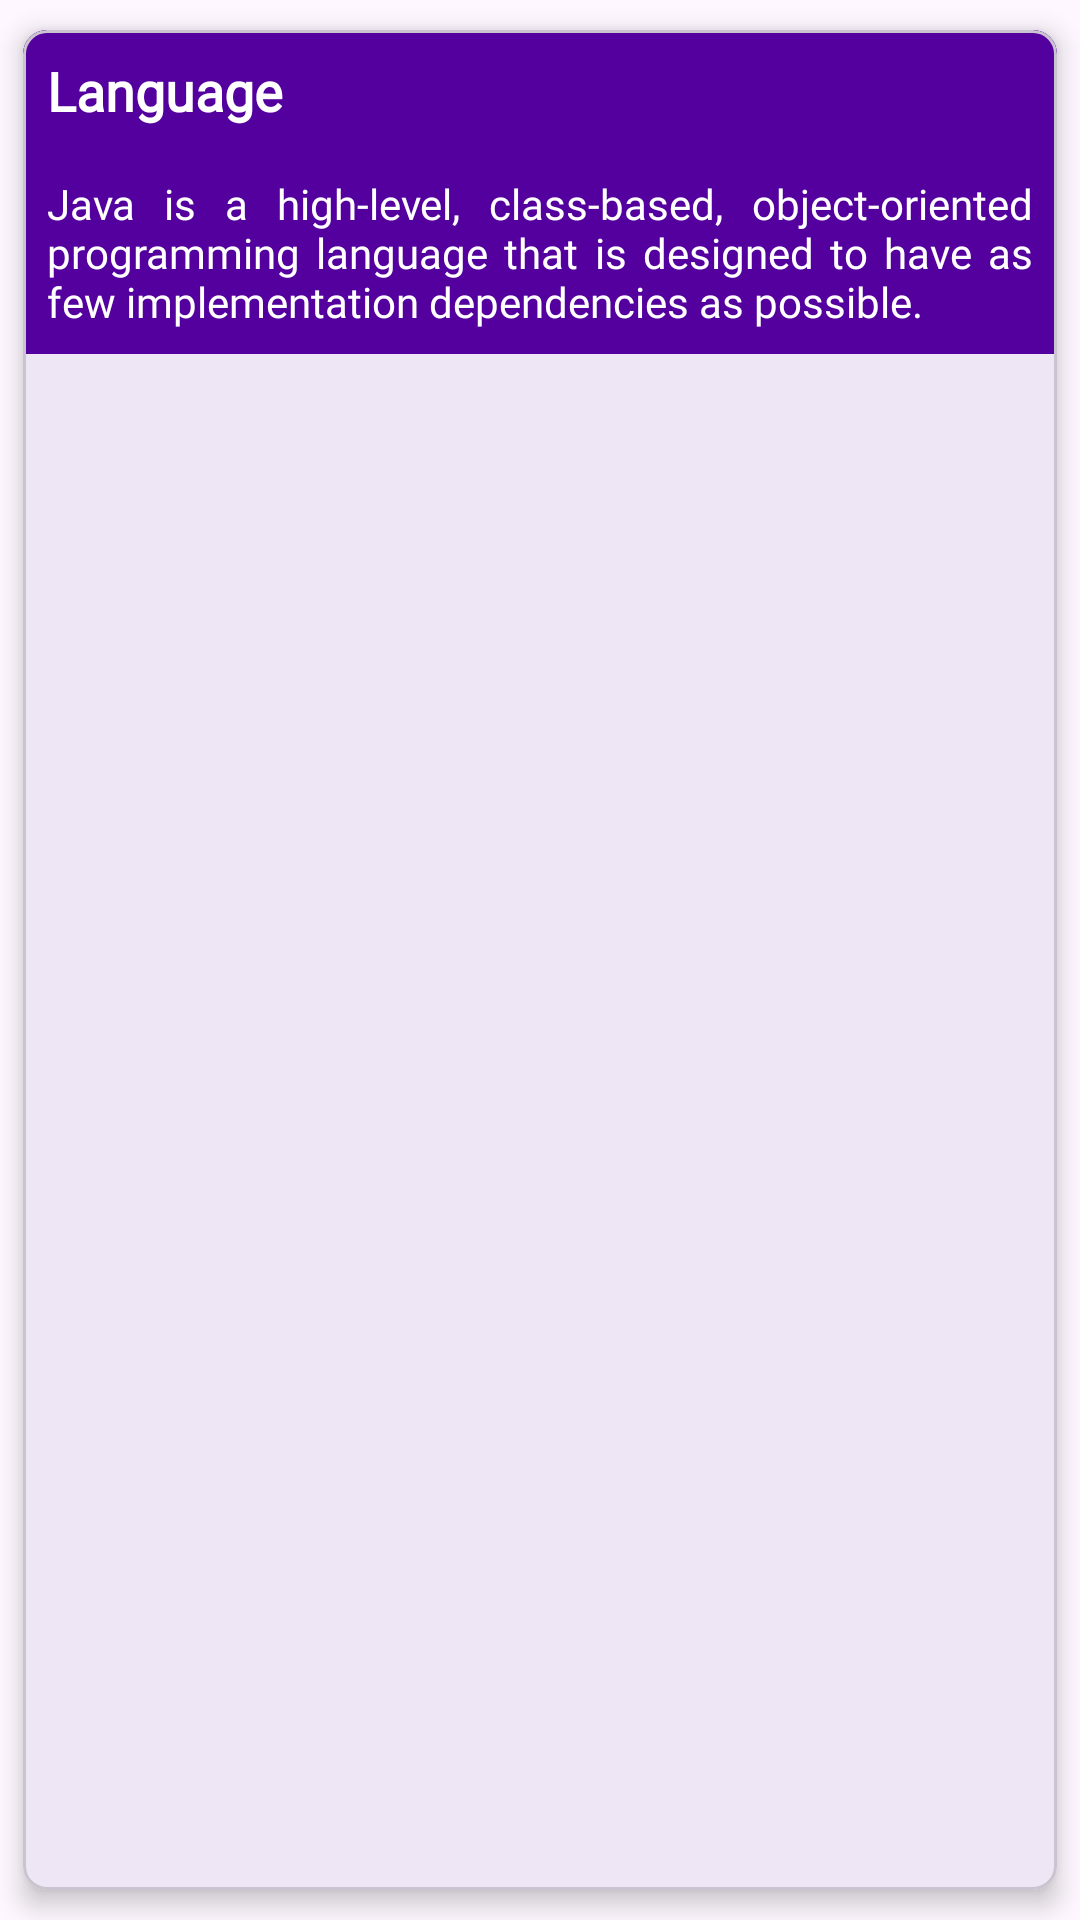

This screen was rendered from an Android layout file. Write that file and the resources it references.
<!-- AndroidManifest.xml: application theme Theme.Codessy -->
<!-- res/layout/faq_item.xml -->
<?xml version="1.0" encoding="utf-8"?>
<com.google.android.material.card.MaterialCardView xmlns:android="http://schemas.android.com/apk/res/android"
    xmlns:tools="http://schemas.android.com/tools"
    android:layout_width="match_parent"
    android:layout_height="wrap_content"
    xmlns:app="http://schemas.android.com/apk/res-auto"
    app:cardCornerRadius="8dp"
    app:cardUseCompatPadding="true"
    android:layout_marginHorizontal="8dp"
    app:cardElevation="5dp">

    <androidx.constraintlayout.widget.ConstraintLayout
        android:layout_width="match_parent"
        android:layout_height="wrap_content"
        android:background="@color/darkPurple">

        <androidx.constraintlayout.widget.ConstraintLayout
            android:id="@+id/constraintLayout"
            android:layout_width="match_parent"
            android:layout_height="wrap_content"
            android:padding="8dp"
            app:layout_constraintEnd_toEndOf="parent"
            app:layout_constraintHorizontal_bias="0.5"
            app:layout_constraintStart_toStartOf="parent"
            app:layout_constraintTop_toTopOf="parent">


            <TextView
                android:id="@+id/titleTv"
                android:layout_width="match_parent"
                android:layout_height="wrap_content"
                android:fontFamily="@font/roboto_mono"
                android:text="Language"
                android:textAlignment="textStart"
                android:textColor="@color/white"
                android:textSize="18sp"
                android:textStyle="bold"
                app:layout_constraintBottom_toBottomOf="parent"
                app:layout_constraintEnd_toEndOf="parent"
                app:layout_constraintHorizontal_bias="0.062"
                app:layout_constraintStart_toStartOf="parent"
                app:layout_constraintTop_toTopOf="parent"
                app:layout_constraintVertical_bias="0.0" />
        </androidx.constraintlayout.widget.ConstraintLayout>

        <TextView
            android:id="@+id/langDesc"
            android:layout_width="0dp"
            android:layout_height="wrap_content"
            android:fontFamily="@font/roboto_mono"
            android:justificationMode="inter_word"
            android:padding="8dp"
            android:text="Java is a high-level, class-based, object-oriented programming language that is designed to have as few implementation dependencies as possible."
            android:textColor="@color/white"
            app:layout_constraintEnd_toEndOf="parent"
            app:layout_constraintHorizontal_bias="0.0"
            app:layout_constraintStart_toStartOf="parent"
            app:layout_constraintTop_toBottomOf="@id/constraintLayout" />

    </androidx.constraintlayout.widget.ConstraintLayout>

</com.google.android.material.card.MaterialCardView>
<!-- resources referenced by this layout -->
<resources>
  <color name="darkPurple">#54009E</color>
  <color name="white">#FFFFFFFF</color>
  <style name="Theme.Codessy" parent="Base.Theme.Codessy" />
  <style name="Base.Theme.Codessy" parent="Theme.Material3.DayNight.NoActionBar">
  
          
          <item name="android:statusBarColor">@color/purple</item>
      </style>
  <color name="purple">#7A00E4</color>
</resources>
